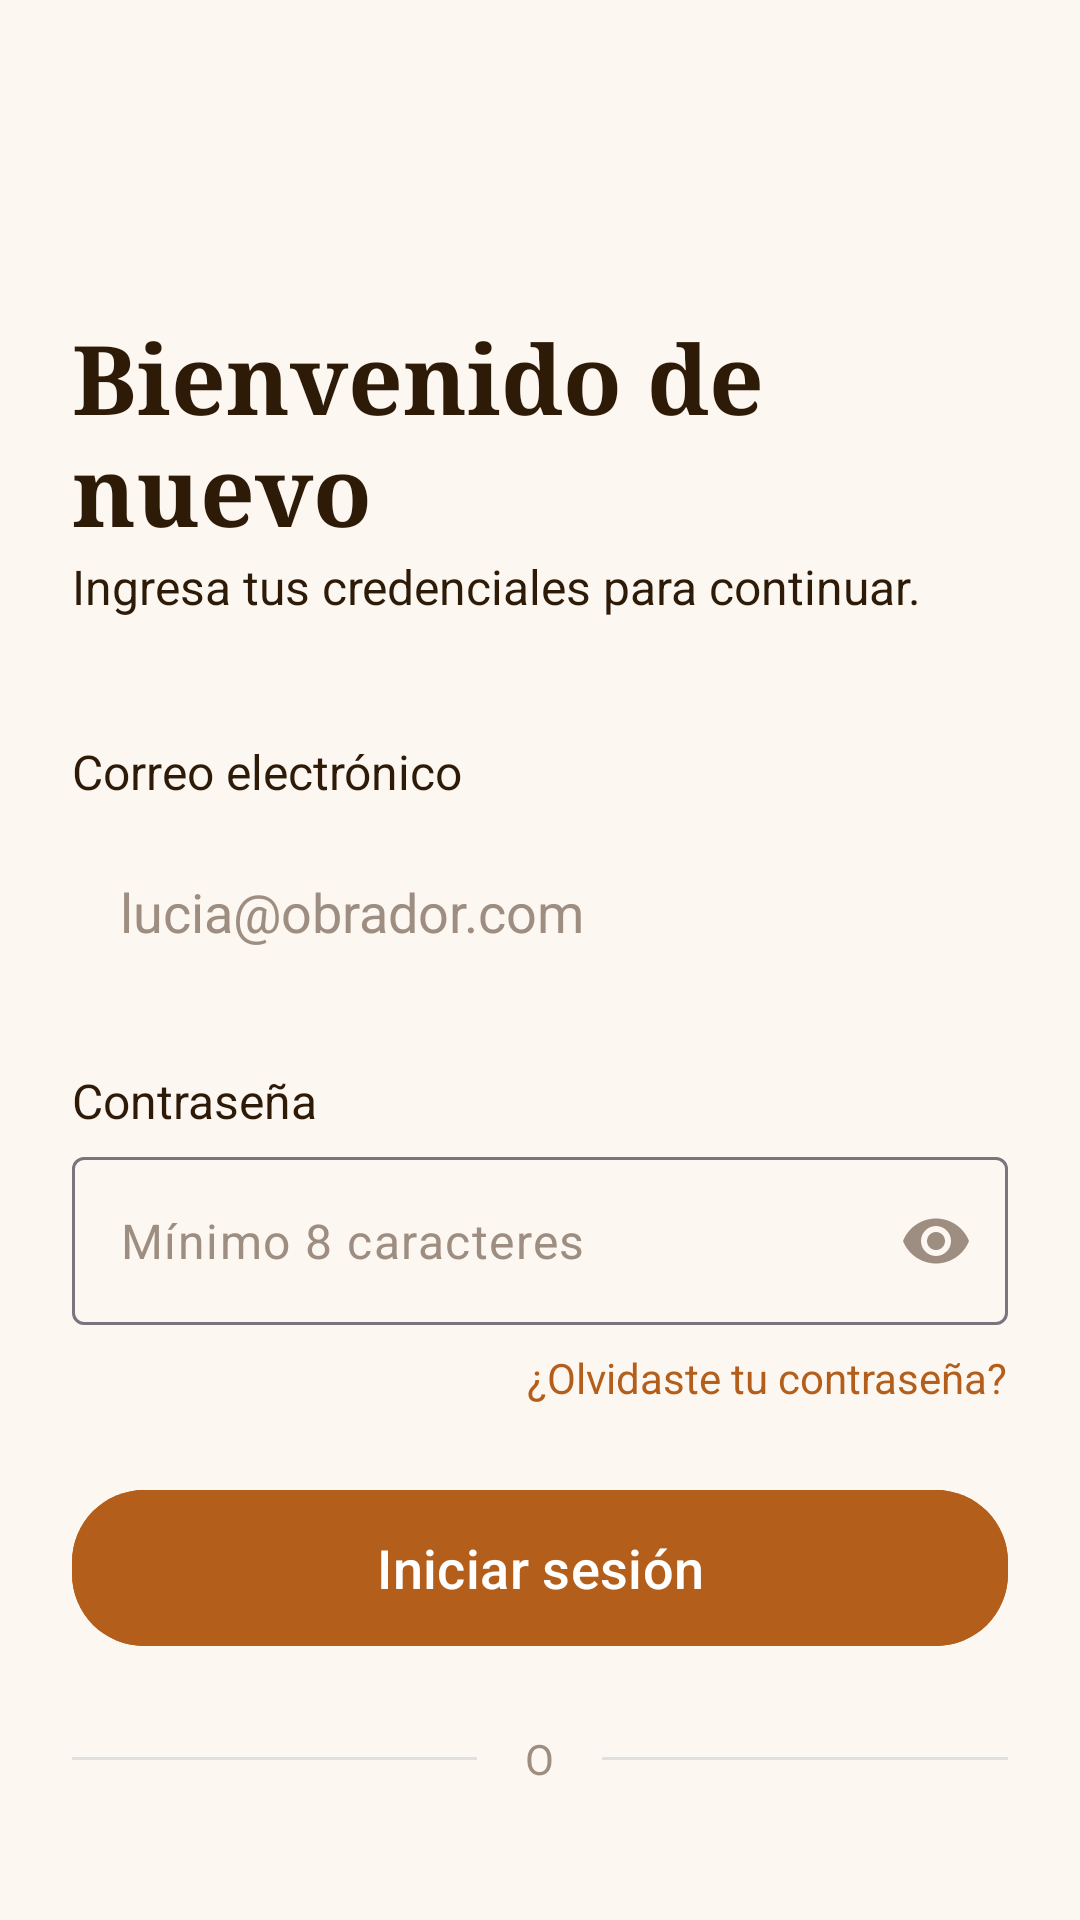

This screen was rendered from an Android layout file. Write that file and the resources it references.
<!-- AndroidManifest.xml: application theme Theme.RecetApp -->
<!-- res/layout/activity_login.xml -->
<?xml version="1.0" encoding="utf-8"?>
<androidx.constraintlayout.widget.ConstraintLayout xmlns:android="http://schemas.android.com/apk/res/android"
    xmlns:app="http://schemas.android.com/apk/res-auto"
    xmlns:tools="http://schemas.android.com/tools"
    android:id="@+id/login_main"
    android:layout_width="match_parent"
    android:layout_height="match_parent"
    android:background="@color/background_cream"
    android:padding="24dp"
    tools:context="com.example.recetapp.LoginActivity">

    <ImageButton
        android:id="@+id/btnBack"
        android:layout_width="48dp"
        android:layout_height="48dp"
        android:background="?attr/selectableItemBackgroundBorderless"
        android:src="@drawable/ic_arrow_back"
        app:layout_constraintStart_toStartOf="parent"
        app:layout_constraintTop_toTopOf="parent"
        app:tint="@color/text_primary"
        tools:ignore="ContentDescription" />

    <TextView
        android:id="@+id/tvTitle"
        android:layout_width="wrap_content"
        android:layout_height="wrap_content"
        android:layout_marginTop="32dp"
        android:fontFamily="serif"
        android:text="@string/login_title"
        android:textColor="@color/text_primary"
        android:textSize="32sp"
        android:textStyle="bold"
        app:layout_constraintStart_toStartOf="parent"
        app:layout_constraintTop_toBottomOf="@id/btnBack" />

    <TextView
        android:id="@+id/tvSubtitle"
        android:layout_width="wrap_content"
        android:layout_height="wrap_content"
        android:text="@string/login_subtitle"
        android:textColor="@color/text_primary"
        android:textSize="16sp"
        app:layout_constraintStart_toStartOf="parent"
        app:layout_constraintTop_toBottomOf="@id/tvTitle" />

    
    <TextView
        android:id="@+id/tvLabelEmail"
        android:layout_width="wrap_content"
        android:layout_height="wrap_content"
        android:layout_marginTop="40dp"
        android:text="@string/label_email"
        android:textColor="@color/text_primary"
        android:textSize="16sp"
        app:layout_constraintStart_toStartOf="parent"
        app:layout_constraintTop_toBottomOf="@id/tvSubtitle" />

    <EditText
        android:id="@+id/etEmail"
        android:layout_width="match_parent"
        android:layout_height="56dp"
        android:layout_marginTop="8dp"
        android:autofillHints="emailAddress"
        android:background="@drawable/bg_input_field"
        android:hint="@string/hint_email"
        android:inputType="textEmailAddress"
        android:paddingHorizontal="16dp"
        android:textColor="@color/text_primary"
        android:textColorHint="@color/text_hint"
        app:layout_constraintTop_toBottomOf="@id/tvLabelEmail" />

    
    <TextView
        android:id="@+id/tvLabelPassword"
        android:layout_width="wrap_content"
        android:layout_height="wrap_content"
        android:layout_marginTop="24dp"
        android:text="@string/label_password"
        android:textColor="@color/text_primary"
        android:textSize="16sp"
        app:layout_constraintStart_toStartOf="parent"
        app:layout_constraintTop_toBottomOf="@id/etEmail" />

    <com.google.android.material.textfield.TextInputLayout
        android:id="@+id/tilPassword"
        android:layout_width="match_parent"
        android:layout_height="wrap_content"
        android:layout_marginTop="8dp"
        app:hintEnabled="false"
        app:passwordToggleEnabled="true"
        app:passwordToggleTint="@color/text_hint"
        app:layout_constraintTop_toBottomOf="@id/tvLabelPassword">

        <com.google.android.material.textfield.TextInputEditText
            android:id="@+id/etPassword"
            android:layout_width="match_parent"
            android:layout_height="56dp"
            android:autofillHints="password"
            android:background="@drawable/bg_input_field"
            android:hint="@string/hint_password"
            android:inputType="textPassword"
            android:paddingHorizontal="16dp"
            android:paddingEnd="48dp"
            android:textColor="@color/text_primary"
            android:textColorHint="@color/text_hint" />

    </com.google.android.material.textfield.TextInputLayout>

    <TextView
        android:id="@+id/tvForgotPassword"
        android:layout_width="wrap_content"
        android:layout_height="wrap_content"
        android:layout_marginTop="8dp"
        android:text="¿Olvidaste tu contraseña?"
        android:textColor="@color/orange_primary"
        android:textSize="14sp"
        app:layout_constraintEnd_toEndOf="parent"
        app:layout_constraintTop_toBottomOf="@id/tilPassword" />

    
    <com.google.android.material.button.MaterialButton
        android:id="@+id/btnLoginSubmit"
        android:layout_width="match_parent"
        android:layout_height="60dp"
        android:layout_marginTop="24dp"
        android:backgroundTint="@color/orange_primary"
        android:text="@string/btn_login"
        android:textAllCaps="false"
        android:textColor="@android:color/white"
        android:textSize="18sp"
        app:cornerRadius="24dp"
        app:layout_constraintTop_toBottomOf="@id/tvForgotPassword" />

    <LinearLayout
        android:id="@+id/llOrSeparator"
        android:layout_width="match_parent"
        android:layout_height="wrap_content"
        android:layout_marginTop="24dp"
        android:gravity="center"
        android:orientation="horizontal"
        app:layout_constraintTop_toBottomOf="@id/btnLoginSubmit">

        <View
            android:layout_width="0dp"
            android:layout_height="1dp"
            android:layout_weight="1"
            android:background="@color/divider" />

        <TextView
            android:layout_width="wrap_content"
            android:layout_height="wrap_content"
            android:layout_marginHorizontal="16dp"
            android:text="@string/or_separator"
            android:textColor="@color/text_hint"
            android:textSize="14sp" />

        <View
            android:layout_width="0dp"
            android:layout_height="1dp"
            android:layout_weight="1"
            android:background="@color/divider" />
    </LinearLayout>

    <com.google.android.material.button.MaterialButton
        android:id="@+id/btnGoogleLogin"
        style="@style/Widget.MaterialComponents.Button.TextButton"
        android:layout_width="match_parent"
        android:layout_height="60dp"
        android:layout_marginTop="24dp"
        android:background="@drawable/bg_google_button"
        android:text="@string/btn_google"
        android:textAllCaps="false"
        android:textColor="@color/text_primary"
        android:textSize="16sp"
        app:icon="@drawable/ic_google"
        app:iconGravity="textStart"
        app:iconPadding="12dp"
        app:iconTint="@null"
        app:layout_constraintTop_toBottomOf="@id/llOrSeparator" />

    
    <TextView
        android:id="@+id/tvFooter"
        android:layout_width="wrap_content"
        android:layout_height="wrap_content"
        android:layout_marginTop="24dp"
        android:text="@string/footer_register"
        android:textColor="@color/text_primary"
        android:textSize="16sp"
        app:layout_constraintEnd_toEndOf="parent"
        app:layout_constraintStart_toStartOf="parent"
        app:layout_constraintTop_toBottomOf="@id/btnGoogleLogin" />

    <ProgressBar
        android:id="@+id/progressBar"
        android:layout_width="wrap_content"
        android:layout_height="wrap_content"
        android:visibility="gone"
        app:layout_constraintBottom_toBottomOf="parent"
        app:layout_constraintEnd_toEndOf="parent"
        app:layout_constraintStart_toStartOf="parent"
        app:layout_constraintTop_toTopOf="parent" />

</androidx.constraintlayout.widget.ConstraintLayout>
<!-- resources referenced by this layout -->
<resources>
  <color name="background_cream">#FDF7F2</color>
  <color name="divider">#E0E0E0</color>
  <color name="orange_primary">#B35E1A</color>
  <color name="text_hint">#9E8E81</color>
  <color name="text_primary">#2D1B08</color>
  <!-- drawable bg_google_button (drawable) -->
  <?xml version="1.0" encoding="utf-8"?>
  <ripple xmlns:android="http://schemas.android.com/apk/res/android"
      android:color="#40000000">
      <item>
          <shape android:shape="rectangle">
              <solid android:color="@android:color/white" />
              <stroke android:width="1dp" android:color="#DADCE0" />
              <corners android:radius="24dp" />
          </shape>
      </item>
  </ripple>
  <!-- drawable ic_google (drawable) -->
  <vector xmlns:android="http://schemas.android.com/apk/res/android"
      xmlns:aapt="http://schemas.android.com/aapt"
      android:width="24dp"
      android:height="24dp"
      android:viewportWidth="24"
      android:viewportHeight="24">
      <path
          android:pathData="M22.56,12.25c0,-0.78 -0.07,-1.53 -0.2,-2.25L12,10v4.26h5.92c-0.26,1.37 -1.04,2.53 -2.21,3.31v2.77h3.57C21.37,18.53 22.56,15.7 22.56,12.25z"
          android:fillColor="#4285F4"/>
      <path
          android:pathData="M12,23c2.97,0 5.46,-0.98 7.28,-2.66l-3.57,-2.77c-0.99,0.66 -2.26,1.06 -3.71,1.06 -2.86,0 -5.29,-1.93 -6.16,-4.53H2.18v2.84C3.99,20.53 7.7,23 12,23z"
          android:fillColor="#34A853"/>
      <path
          android:pathData="M5.84,14.09c-0.22,-0.66 -0.35,-1.36 -0.35,-2.09s0.13,-1.43 0.35,-2.09V7.07H2.18C1.43,8.55 1,10.22 1,12s0.43,3.45 1.18,4.93l3.66,-2.84z"
          android:fillColor="#FBBC05"/>
      <path
          android:pathData="M12,5.38c1.62,0 3.06,0.56 4.21,1.64l3.15,-3.15C17.45,2.09 14.97,1 12,1 7.7,1 3.99,3.47 2.18,7.07l3.66,2.84c0.87,-2.6 3.3,-4.53 12,-4.53z"
          android:fillColor="#EA4335"/>
  </vector>
  <string name="btn_google">Continuar con Google</string>
  <string name="btn_login">Iniciar sesión</string>
  <string name="footer_register">¿No tienes cuenta? Regístrate</string>
  <string name="hint_email">lucia@obrador.com</string>
  <string name="hint_password">Mínimo 8 caracteres</string>
  <string name="label_email">Correo electrónico</string>
  <string name="label_password">Contraseña</string>
  <string name="login_subtitle">Ingresa tus credenciales para continuar.</string>
  <string name="login_title">Bienvenido de nuevo</string>
  <string name="or_separator">O</string>
  <style name="Theme.RecetApp" parent="Base.Theme.RecetApp" />
  <style name="Base.Theme.RecetApp" parent="Theme.Material3.DayNight.NoActionBar">
          
          <item name="colorPrimary">@color/orange_primary</item>
          <item name="android:statusBarColor">@android:color/transparent</item>
          <item name="android:windowLightStatusBar">true</item>
      </style>
</resources>
